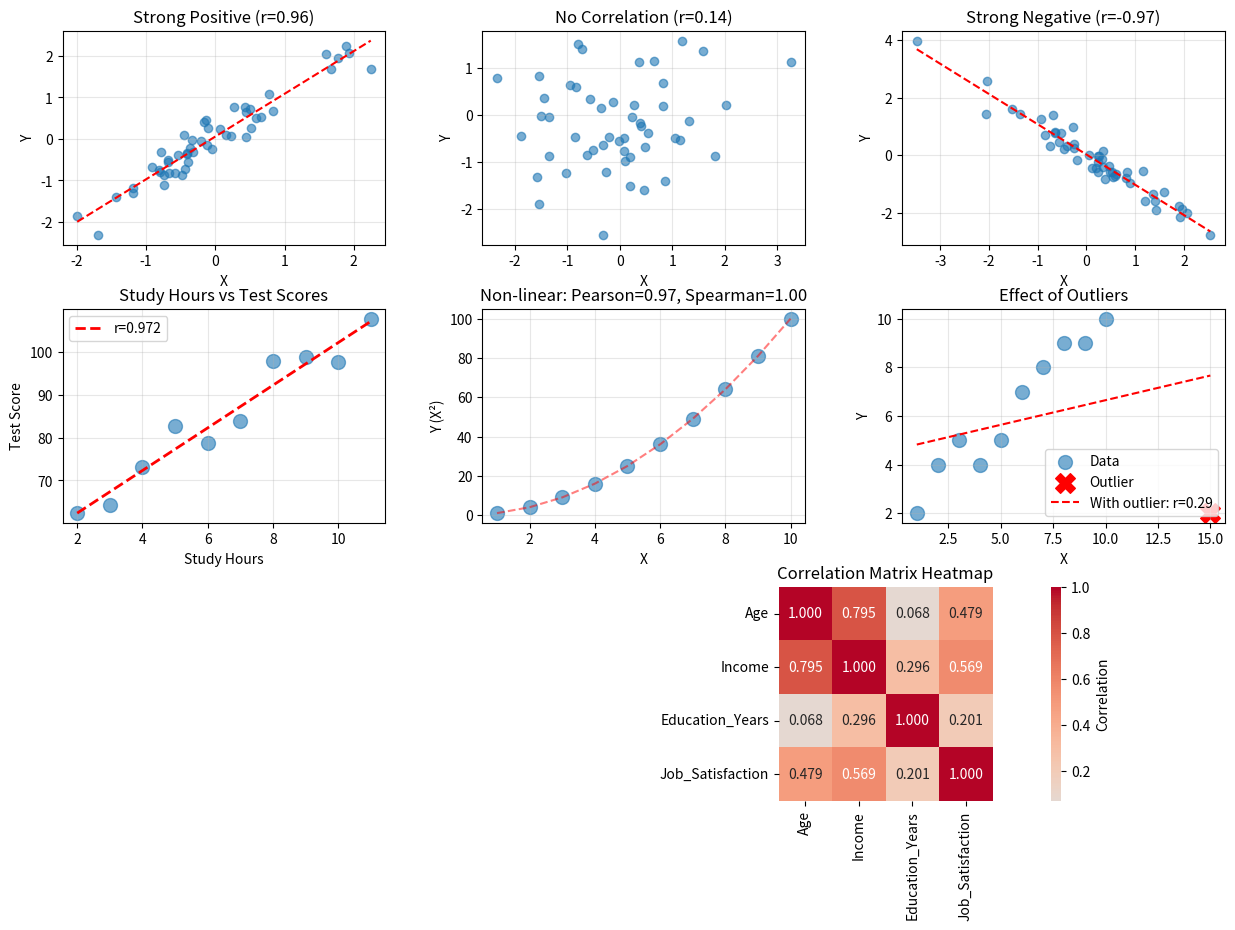

This figure's Python source: (Note: this script raises an exception after producing the figure.)
"""
Correlation Analysis
====================
Measuring relationships between variables.

Topics:
- Pearson correlation (linear relationships)
- Spearman correlation (monotonic relationships)
- Correlation matrices
- Scatter plots with correlation
- Significance testing
- Correlation vs causation

Run: python 04_correlation.py
"""

import numpy as np
import pandas as pd
from scipy import stats
import matplotlib.pyplot as plt
import seaborn as sns

def main():
    print("=" * 60)
    print("Correlation Analysis")
    print("=" * 60)

    # 1. Pearson Correlation
    print("\n1. Pearson Correlation Coefficient")
    print("-" * 40)

    print("Pearson correlation (r):")
    print("  - Measures linear relationship between two variables")
    print("  - Range: -1 to +1")
    print("  - r = +1: Perfect positive linear relationship")
    print("  - r = 0: No linear relationship")
    print("  - r = -1: Perfect negative linear relationship")
    print("  - Assumes: Linear relationship, continuous data, no outliers")

    # Example: Study hours vs test scores
    np.random.seed(42)
    study_hours = np.array([2, 3, 4, 5, 6, 7, 8, 9, 10, 11])
    test_scores = 50 + 5 * study_hours + np.random.normal(0, 5, len(study_hours))

    print(f"\nExample: Study hours vs test scores")
    print(f"Study hours: {study_hours}")
    print(f"Test scores: {test_scores.astype(int)}")

    # Calculate Pearson correlation
    r_pearson, p_value = stats.pearsonr(study_hours, test_scores)

    print(f"\nPearson correlation coefficient: {r_pearson:.4f}")
    print(f"p-value: {p_value:.4f}")

    # Interpret strength
    if abs(r_pearson) >= 0.9:
        strength = "very strong"
    elif abs(r_pearson) >= 0.7:
        strength = "strong"
    elif abs(r_pearson) >= 0.5:
        strength = "moderate"
    elif abs(r_pearson) >= 0.3:
        strength = "weak"
    else:
        strength = "very weak"

    direction = "positive" if r_pearson > 0 else "negative"
    print(f"\nInterpretation: {strength} {direction} linear relationship")
    print(f"R² (coefficient of determination): {r_pearson**2:.4f}")
    print(f"  {r_pearson**2*100:.1f}% of variance in scores explained by study hours")

    # 2. Spearman Correlation
    print("\n2. Spearman Rank Correlation")
    print("-" * 40)

    print("Spearman correlation (ρ):")
    print("  - Measures monotonic relationship (not just linear)")
    print("  - Based on ranks, not actual values")
    print("  - More robust to outliers")
    print("  - Works with ordinal data")

    # Example with non-linear relationship
    x = np.array([1, 2, 3, 4, 5, 6, 7, 8, 9, 10])
    y = np.array([1, 4, 9, 16, 25, 36, 49, 64, 81, 100])  # x squared

    print(f"\nExample: x vs x² (non-linear but monotonic)")
    print(f"x: {x}")
    print(f"y (x²): {y}")

    # Calculate both correlations
    r_pearson_nl, _ = stats.pearsonr(x, y)
    r_spearman, p_value_sp = stats.spearmanr(x, y)

    print(f"\nPearson correlation: {r_pearson_nl:.4f}")
    print(f"  (lower because relationship is non-linear)")
    print(f"Spearman correlation: {r_spearman:.4f}")
    print(f"  (perfect because relationship is perfectly monotonic)")
    print(f"  p-value: {p_value_sp:.4f}")

    # 3. Correlation with Outliers
    print("\n3. Effect of Outliers on Correlation")
    print("-" * 40)

    # Data with outlier
    x_clean = np.array([1, 2, 3, 4, 5, 6, 7, 8, 9, 10])
    y_clean = np.array([2, 4, 5, 4, 5, 7, 8, 9, 9, 10])
    x_outlier = np.append(x_clean, 15)
    y_outlier = np.append(y_clean, 2)

    print("Dataset without outlier:")
    r_clean_p, _ = stats.pearsonr(x_clean, y_clean)
    r_clean_s, _ = stats.spearmanr(x_clean, y_clean)
    print(f"  Pearson: {r_clean_p:.4f}")
    print(f"  Spearman: {r_clean_s:.4f}")

    print("\nDataset with outlier (15, 2):")
    r_outlier_p, _ = stats.pearsonr(x_outlier, y_outlier)
    r_outlier_s, _ = stats.spearmanr(x_outlier, y_outlier)
    print(f"  Pearson: {r_outlier_p:.4f} (changed by {abs(r_outlier_p - r_clean_p):.4f})")
    print(f"  Spearman: {r_outlier_s:.4f} (changed by {abs(r_outlier_s - r_clean_s):.4f})")
    print(f"\nSpearman is more robust to outliers")

    # 4. Correlation Matrix
    print("\n4. Correlation Matrix (Multiple Variables)")
    print("-" * 40)

    # Create dataset with multiple variables
    np.random.seed(42)
    n = 50
    df = pd.DataFrame({
        'Age': np.random.randint(20, 65, n),
        'Income': np.random.randint(30000, 120000, n),
        'Education_Years': np.random.randint(12, 20, n),
        'Job_Satisfaction': np.random.randint(1, 11, n)
    })

    # Add some correlations
    df['Income'] = df['Age'] * 1000 + df['Education_Years'] * 2000 + np.random.normal(0, 10000, n)
    df['Job_Satisfaction'] = (df['Income'] / 10000 +
                              np.random.normal(0, 2, n)).clip(1, 10).astype(int)

    print("Dataset preview:")
    print(df.head())

    print("\nPearson correlation matrix:")
    corr_matrix = df.corr(method='pearson')
    print(corr_matrix.round(3))

    # Identify strong correlations
    print("\nStrong correlations (|r| > 0.5):")
    for i in range(len(corr_matrix.columns)):
        for j in range(i+1, len(corr_matrix.columns)):
            r_val = corr_matrix.iloc[i, j]
            if abs(r_val) > 0.5:
                print(f"  {corr_matrix.columns[i]} vs {corr_matrix.columns[j]}: {r_val:.3f}")

    # 5. Testing Correlation Significance
    print("\n5. Testing Correlation Significance")
    print("-" * 40)

    var1 = df['Age'].values
    var2 = df['Income'].values

    r, p_val = stats.pearsonr(var1, var2)

    print(f"Correlation between Age and Income:")
    print(f"  r = {r:.4f}")
    print(f"  p-value = {p_val:.4f}")

    alpha = 0.05
    print(f"\nHypothesis test (α={alpha}):")
    print(f"  H0: No correlation (ρ = 0)")
    print(f"  H1: Correlation exists (ρ ≠ 0)")

    if p_val < alpha:
        print(f"  Result: p-value < α, reject H0")
        print(f"  Conclusion: Correlation is statistically significant")
    else:
        print(f"  Result: p-value >= α, fail to reject H0")
        print(f"  Conclusion: Correlation is not statistically significant")

    # 6. Correlation vs Causation
    print("\n6. Correlation vs Causation")
    print("-" * 40)

    print("Important distinctions:")
    print("  - Correlation: Two variables move together")
    print("  - Causation: One variable causes change in another")
    print("\nCorrelation does NOT imply causation!")
    print("\nPossible explanations for correlation:")
    print("  1. A causes B")
    print("  2. B causes A")
    print("  3. C causes both A and B (confounding variable)")
    print("  4. Coincidence/spurious correlation")

    print("\nExample scenarios:")
    print("  Ice cream sales ↔ Drowning incidents")
    print("    Correlation: Yes (both increase in summer)")
    print("    Causation: No (temperature is confounding variable)")

    # 7. Partial Correlation
    print("\n7. Interpreting Correlation Strength")
    print("-" * 40)

    print("General guidelines for |r|:")
    print("  0.00 - 0.19: Very weak")
    print("  0.20 - 0.39: Weak")
    print("  0.40 - 0.59: Moderate")
    print("  0.60 - 0.79: Strong")
    print("  0.80 - 1.00: Very strong")

    print("\nContext matters!")
    print("  - In physics: r=0.95 might be expected")
    print("  - In social sciences: r=0.50 can be very meaningful")
    print("  - Small correlations with large samples can be significant")

    # 8. Visualization
    print("\n8. Visualizing Correlations")
    print("-" * 40)

    fig = plt.figure(figsize=(15, 10))
    gs = fig.add_gridspec(3, 3, hspace=0.3, wspace=0.3)

    # Strong positive correlation
    ax1 = fig.add_subplot(gs[0, 0])
    x1 = np.random.randn(50)
    y1 = x1 + np.random.randn(50) * 0.3
    r1, _ = stats.pearsonr(x1, y1)
    ax1.scatter(x1, y1, alpha=0.6)
    ax1.plot(np.unique(x1), np.poly1d(np.polyfit(x1, y1, 1))(np.unique(x1)), 'r--')
    ax1.set_title(f'Strong Positive (r={r1:.2f})')
    ax1.set_xlabel('X')
    ax1.set_ylabel('Y')
    ax1.grid(True, alpha=0.3)

    # No correlation
    ax2 = fig.add_subplot(gs[0, 1])
    x2 = np.random.randn(50)
    y2 = np.random.randn(50)
    r2, _ = stats.pearsonr(x2, y2)
    ax2.scatter(x2, y2, alpha=0.6)
    ax2.set_title(f'No Correlation (r={r2:.2f})')
    ax2.set_xlabel('X')
    ax2.set_ylabel('Y')
    ax2.grid(True, alpha=0.3)

    # Strong negative correlation
    ax3 = fig.add_subplot(gs[0, 2])
    x3 = np.random.randn(50)
    y3 = -x3 + np.random.randn(50) * 0.3
    r3, _ = stats.pearsonr(x3, y3)
    ax3.scatter(x3, y3, alpha=0.6)
    ax3.plot(np.unique(x3), np.poly1d(np.polyfit(x3, y3, 1))(np.unique(x3)), 'r--')
    ax3.set_title(f'Strong Negative (r={r3:.2f})')
    ax3.set_xlabel('X')
    ax3.set_ylabel('Y')
    ax3.grid(True, alpha=0.3)

    # Study hours vs scores
    ax4 = fig.add_subplot(gs[1, 0])
    ax4.scatter(study_hours, test_scores, s=100, alpha=0.6)
    ax4.plot(np.unique(study_hours),
             np.poly1d(np.polyfit(study_hours, test_scores, 1))(np.unique(study_hours)),
             'r--', linewidth=2, label=f'r={r_pearson:.3f}')
    ax4.set_xlabel('Study Hours')
    ax4.set_ylabel('Test Score')
    ax4.set_title('Study Hours vs Test Scores')
    ax4.legend()
    ax4.grid(True, alpha=0.3)

    # Non-linear relationship
    ax5 = fig.add_subplot(gs[1, 1])
    ax5.scatter(x, y, s=100, alpha=0.6)
    ax5.plot(x, y, 'r--', alpha=0.5)
    ax5.set_xlabel('X')
    ax5.set_ylabel('Y (X²)')
    ax5.set_title(f'Non-linear: Pearson={r_pearson_nl:.2f}, Spearman={r_spearman:.2f}')
    ax5.grid(True, alpha=0.3)

    # Outlier effect
    ax6 = fig.add_subplot(gs[1, 2])
    ax6.scatter(x_clean, y_clean, s=100, alpha=0.6, label='Data')
    ax6.scatter([15], [2], s=200, color='red', marker='X', label='Outlier')
    ax6.plot(np.unique(x_outlier),
             np.poly1d(np.polyfit(x_outlier, y_outlier, 1))(np.unique(x_outlier)),
             'r--', label=f'With outlier: r={r_outlier_p:.2f}')
    ax6.set_xlabel('X')
    ax6.set_ylabel('Y')
    ax6.set_title('Effect of Outliers')
    ax6.legend()
    ax6.grid(True, alpha=0.3)

    # Correlation matrix heatmap
    ax7 = fig.add_subplot(gs[2, :])
    sns.heatmap(corr_matrix, annot=True, fmt='.3f', cmap='coolwarm',
                center=0, square=True, ax=ax7, cbar_kws={'label': 'Correlation'})
    ax7.set_title('Correlation Matrix Heatmap')

    plt.savefig('/tmp/correlation.png', dpi=100, bbox_inches='tight')
    plt.close()

    print("Created visualizations:")
    print("  - Different correlation strengths and directions")
    print("  - Real-world example (study hours vs scores)")
    print("  - Linear vs non-linear relationships")
    print("  - Effect of outliers on correlation")
    print("  - Correlation matrix heatmap")
    print("  Saved to: /tmp/correlation.png")

    print("\n" + "=" * 60)
    print("Summary:")
    print("Correlation measures relationship strength between variables")
    print("- Pearson: Linear relationships, continuous data")
    print("- Spearman: Monotonic relationships, robust to outliers")
    print("- Range: -1 (perfect negative) to +1 (perfect positive)")
    print("- Correlation ≠ Causation (always consider confounders)")
    print("- Test significance with p-values")
    print("=" * 60)

    print("\n" + "=" * 60)
    print("Exercises:")
    print("1. Calculate Pearson r for X=[1,2,3,4,5], Y=[2,4,6,8,10]")
    print("2. Compare Pearson vs Spearman for ranked data")
    print("3. Create scatter plot showing r=-0.8 relationship")
    print("4. Test if correlation r=0.45 (n=30) is significant")
    print("5. Find strongest correlation in a dataset with 4+ variables")
    print("=" * 60)

if __name__ == "__main__":
    main()
